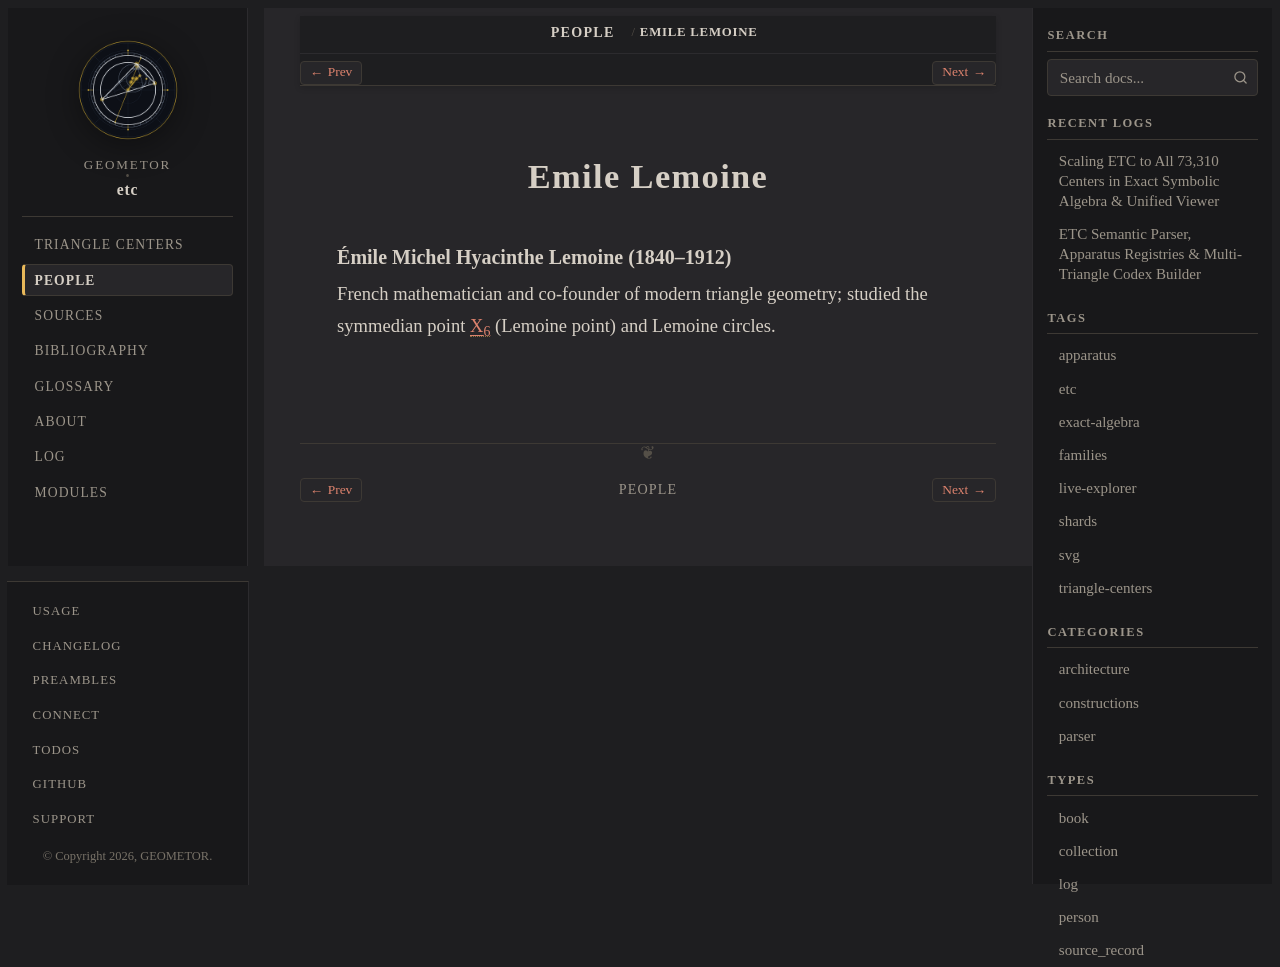

repository: geometor/etc · page: people/emile-lemoine.html · generator: sphinx

:type: person
:excerpt: French mathematician and co-founder of modern triangle geometry; studied the symmedian point X_6 (Lemoine point) and Lemoine circles.

.. _person-emile-lemoine:

Emile Lemoine
=============

.. _emile-lemoine:

Émile Michel Hyacinthe Lemoine (1840–1912)
~~~~~~~~~~~~~~~~~~~~~~~~~~~~~~~~~~~~~~~~~~

French mathematician and co-founder of modern triangle geometry; studied the symmedian point :ref:`X_6 <X_6>` (Lemoine point) and Lemoine circles.
